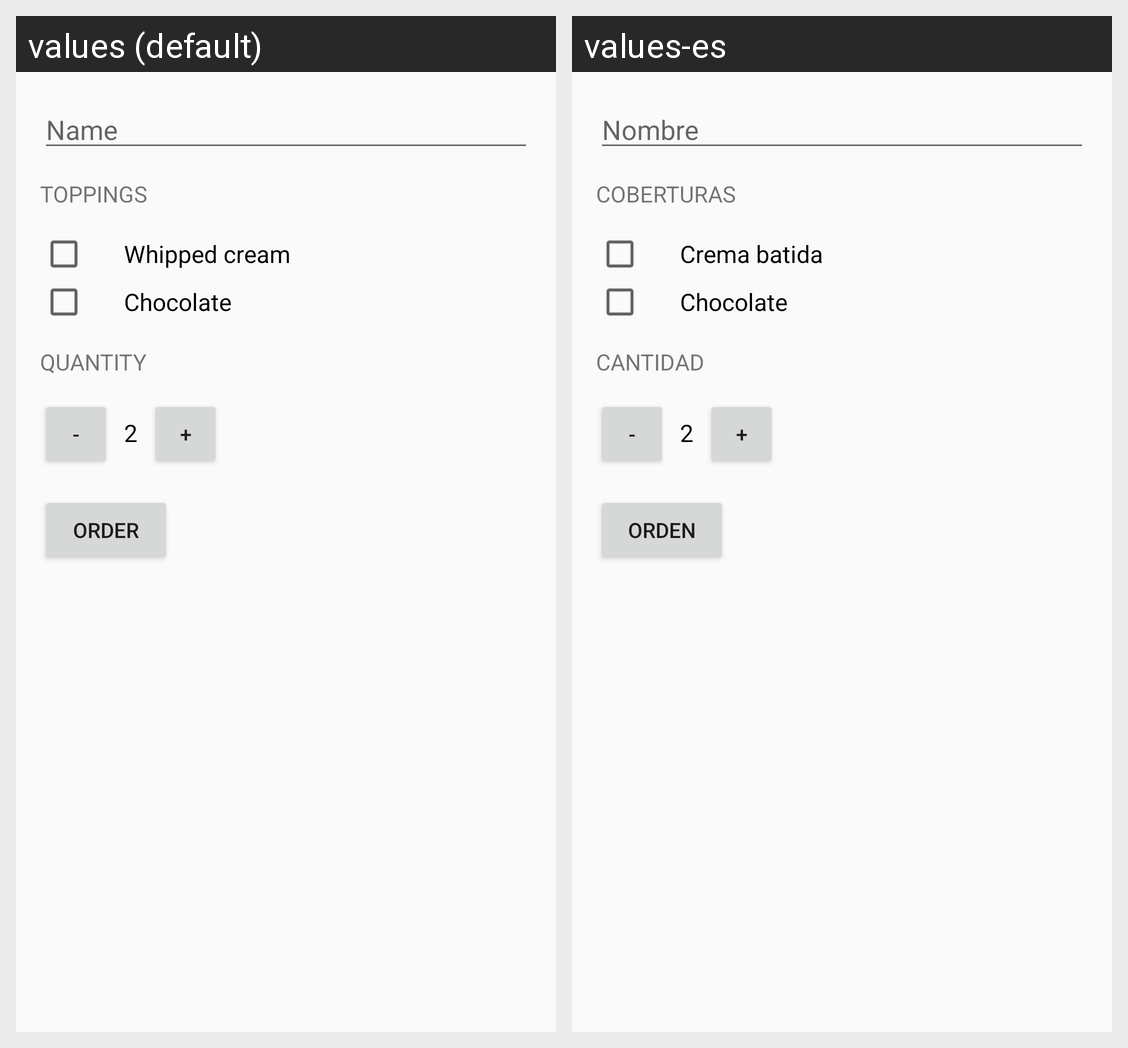

The Android screen above is rendered under two locales of the same app. Produce the string resources it draws, with the default and per-locale values.
Android screen res/layout/activity_main.xml rendered under 2 locales, left to right: values (default), values-es. Device: Nexus 5 (rendered at 1080×1920; each locale shown at half size, 540×960, under a caption strip naming it); theme LightTheme.
Strings drawn on this screen, with the default value and each locale's value (text and hints the layout hard-codes, and strings that could not be matched under every locale, appear in the picture but are not listed):

hint
  values: Name
  values-es: Nombre

section_topping
  values: Toppings
  values-es: Coberturas

topping_cream
  values: Whipped cream
  values-es: Crema batida

topping_chocolate
  values: Chocolate
  values-es: Chocolate

section_quantity
  values: Quantity
  values-es: Cantidad

button_minus
  values: -
  values-es: -  [not translated; the default value is used]

quantity_default
  values: 2
  values-es: 2  [not translated; the default value is used]

button_plus
  values: +
  values-es: +  [not translated; the default value is used]

button_order
  values: Order
  values-es: Orden
